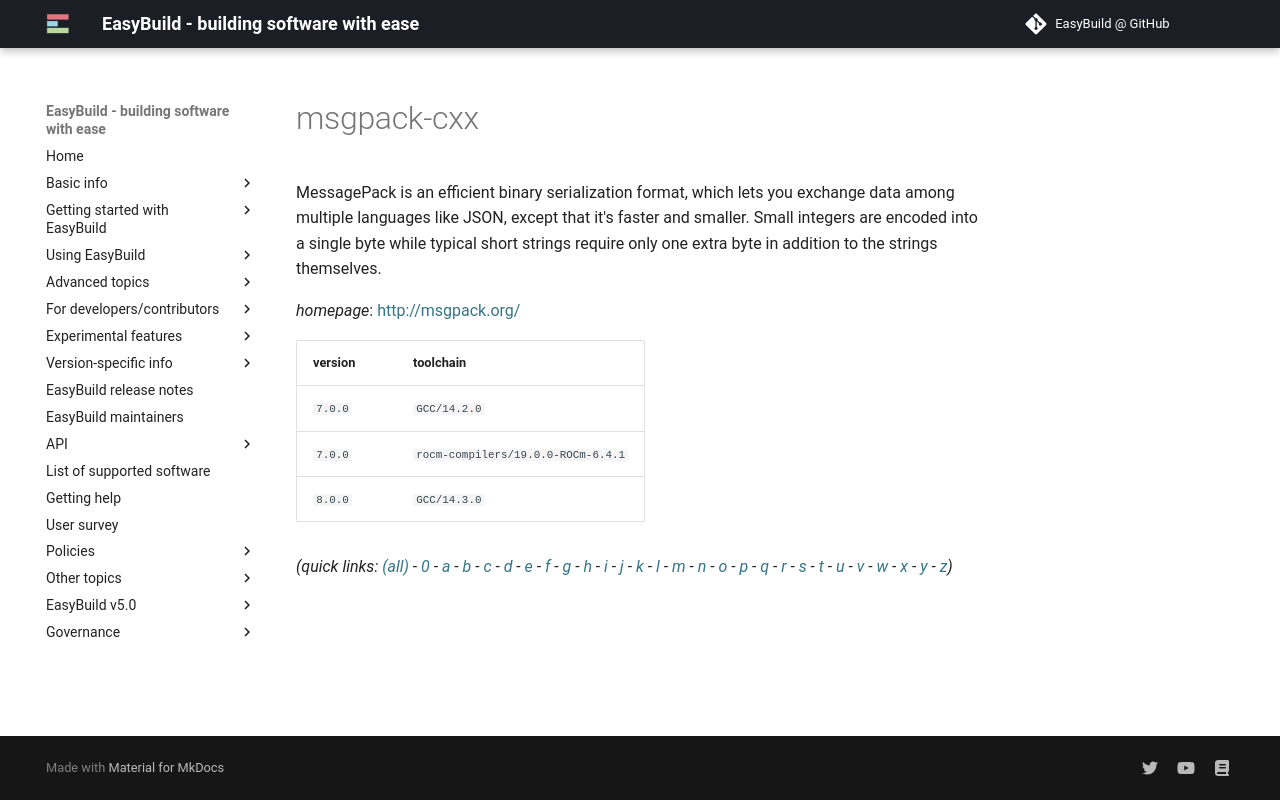

repository: easybuilders/easybuild-docs · page: version-specific/supported-software/m/msgpack-cxx/index.html · generator: mkdocs

---
search:
  boost: 0.5
---
# msgpack-cxx

MessagePack is an efficient binary serialization format, which lets you exchange data among multiple languages like JSON, except that it's faster and smaller. Small integers are encoded into a single byte while typical short strings require only one extra byte in addition to the strings themselves.

*homepage*: <http://msgpack.org/>

version | toolchain
--------|----------
``7.0.0`` | ``GCC/14.2.0``
``7.0.0`` | ``rocm-compilers/19.0.0-ROCm-6.4.1``
``8.0.0`` | ``GCC/14.3.0``


*(quick links: [(all)](../index.md) - [0](../0/index.md) - [a](../a/index.md) - [b](../b/index.md) - [c](../c/index.md) - [d](../d/index.md) - [e](../e/index.md) - [f](../f/index.md) - [g](../g/index.md) - [h](../h/index.md) - [i](../i/index.md) - [j](../j/index.md) - [k](../k/index.md) - [l](../l/index.md) - [m](../m/index.md) - [n](../n/index.md) - [o](../o/index.md) - [p](../p/index.md) - [q](../q/index.md) - [r](../r/index.md) - [s](../s/index.md) - [t](../t/index.md) - [u](../u/index.md) - [v](../v/index.md) - [w](../w/index.md) - [x](../x/index.md) - [y](../y/index.md) - [z](../z/index.md))*
